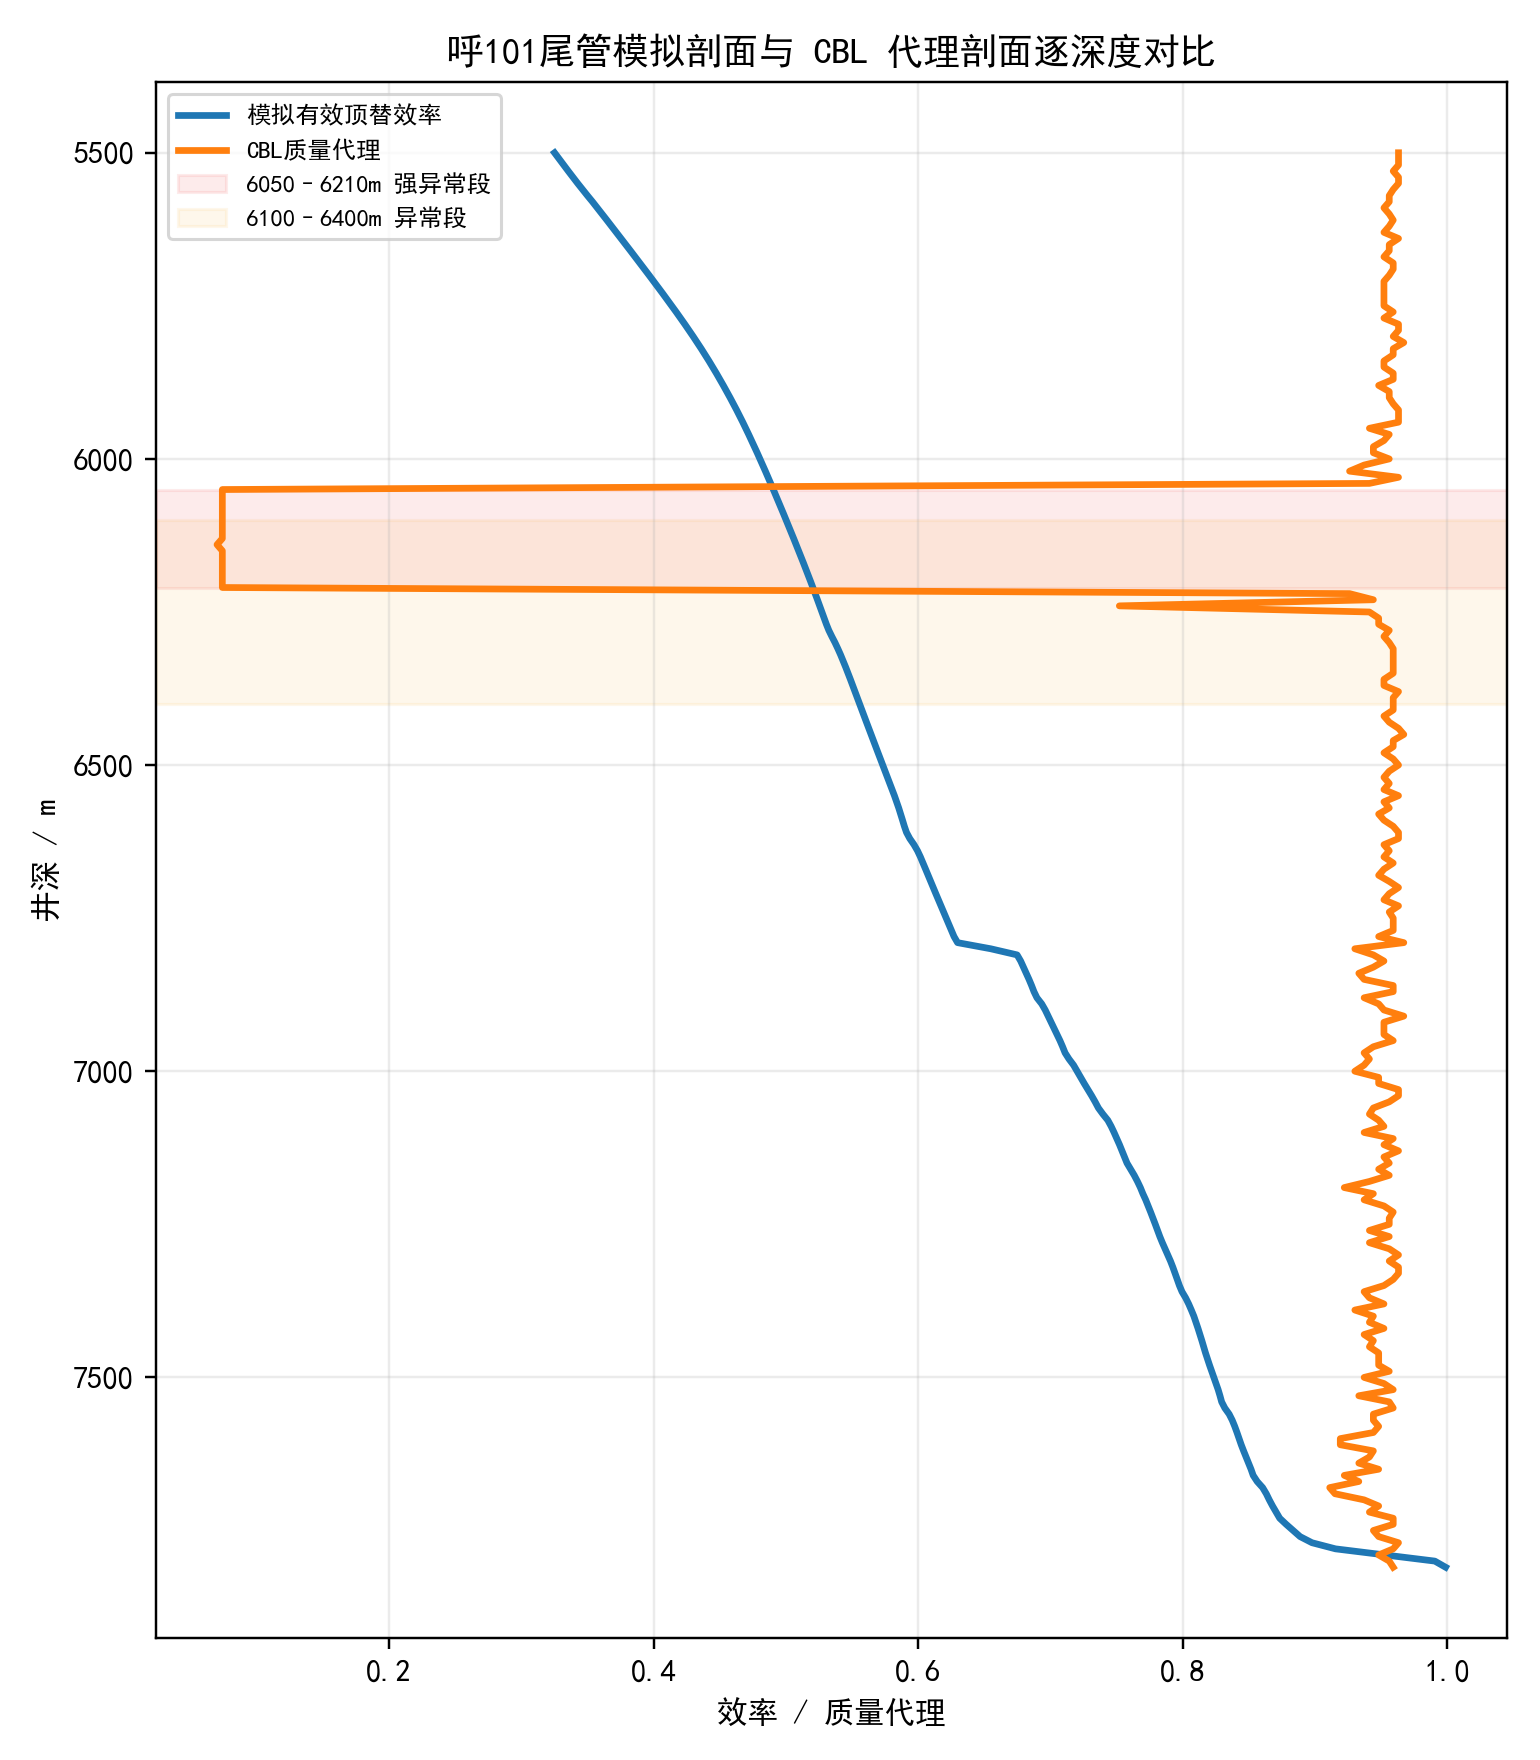

The table this chart was drawn from, first rows:
depth_md_m, cbl_amplitude_pct, quality_proxy, quality_proxy_pct, quality_grade_cn, segment_type_cn, segment_note_cn, simulated_effective_efficiency, simulated_minus_cbl_proxy
5500, 3.7, 0.963, 96.3, 胶结良好, 双层套管不评价段, 5390.0-5699.8m 双层套管二界面不作评价, 0.3251, -0.6379
5510, 3.7, 0.963, 96.3, 胶结良好, 双层套管不评价段, 5390.0-5699.8m 双层套管二界面不作评价, 0.3285, -0.6345
5520, 3.7, 0.963, 96.3, 胶结良好, 双层套管不评价段, 5390.0-5699.8m 双层套管二界面不作评价, 0.332, -0.631
5530, 4.1, 0.959, 95.9, 胶结良好, 双层套管不评价段, 5390.0-5699.8m 双层套管二界面不作评价, 0.3355, -0.6235
5540, 3.7, 0.963, 96.3, 胶结良好, 双层套管不评价段, 5390.0-5699.8m 双层套管二界面不作评价, 0.339, -0.624
5550, 3.7, 0.963, 96.3, 胶结良好, 双层套管不评价段, 5390.0-5699.8m 双层套管二界面不作评价, 0.3426, -0.6204
5560, 4.1, 0.959, 95.9, 胶结良好, 双层套管不评价段, 5390.0-5699.8m 双层套管二界面不作评价, 0.3462, -0.6128
5570, 4.4, 0.956, 95.6, 胶结良好, 双层套管不评价段, 5390.0-5699.8m 双层套管二界面不作评价, 0.35, -0.606
5580, 4.4, 0.956, 95.6, 胶结良好, 双层套管不评价段, 5390.0-5699.8m 双层套管二界面不作评价, 0.3538, -0.6022
5590, 4.8, 0.952, 95.2, 胶结良好, 双层套管不评价段, 5390.0-5699.8m 双层套管二界面不作评价, 0.3574, -0.5946
5600, 4.4, 0.956, 95.6, 胶结良好, 双层套管不评价段, 5390.0-5699.8m 双层套管二界面不作评价, 0.361, -0.595
5610, 4.1, 0.959, 95.9, 胶结良好, 双层套管不评价段, 5390.0-5699.8m 双层套管二界面不作评价, 0.3646, -0.5944
5620, 4.4, 0.956, 95.6, 胶结良好, 双层套管不评价段, 5390.0-5699.8m 双层套管二界面不作评价, 0.3682, -0.5878
5630, 4.8, 0.952, 95.2, 胶结良好, 双层套管不评价段, 5390.0-5699.8m 双层套管二界面不作评价, 0.3718, -0.5802
5640, 3.7, 0.963, 96.3, 胶结良好, 双层套管不评价段, 5390.0-5699.8m 双层套管二界面不作评价, 0.3754, -0.5876
5650, 4.4, 0.956, 95.6, 胶结良好, 双层套管不评价段, 5390.0-5699.8m 双层套管二界面不作评价, 0.3789, -0.5771
5660, 4.4, 0.956, 95.6, 胶结良好, 双层套管不评价段, 5390.0-5699.8m 双层套管二界面不作评价, 0.3825, -0.5735
5670, 4.8, 0.952, 95.2, 胶结良好, 双层套管不评价段, 5390.0-5699.8m 双层套管二界面不作评价, 0.386, -0.566
5680, 4.1, 0.959, 95.9, 胶结良好, 双层套管不评价段, 5390.0-5699.8m 双层套管二界面不作评价, 0.3895, -0.5695
5690, 4.1, 0.959, 95.9, 胶结良好, 双层套管不评价段, 5390.0-5699.8m 双层套管二界面不作评价, 0.393, -0.566
5700, 4.4, 0.956, 95.6, 胶结良好, 过渡/非目的段, 双层套管以下、目的井段以上, 0.3965, -0.5595
5710, 4.8, 0.952, 95.2, 胶结良好, 过渡/非目的段, 双层套管以下、目的井段以上, 0.4, -0.552
5720, 4.8, 0.952, 95.2, 胶结良好, 过渡/非目的段, 双层套管以下、目的井段以上, 0.4035, -0.5485
5730, 4.8, 0.952, 95.2, 胶结良好, 过渡/非目的段, 双层套管以下、目的井段以上, 0.4069, -0.5451
5740, 4.8, 0.952, 95.2, 胶结良好, 过渡/非目的段, 双层套管以下、目的井段以上, 0.4103, -0.5417
5750, 4.8, 0.952, 95.2, 胶结良好, 过渡/非目的段, 双层套管以下、目的井段以上, 0.4137, -0.5383
5760, 4.1, 0.959, 95.9, 胶结良好, 过渡/非目的段, 双层套管以下、目的井段以上, 0.417, -0.542
5770, 4.8, 0.952, 95.2, 胶结良好, 过渡/非目的段, 双层套管以下、目的井段以上, 0.4203, -0.5317
5780, 3.7, 0.963, 96.3, 胶结良好, 过渡/非目的段, 双层套管以下、目的井段以上, 0.4236, -0.5394
5790, 3.7, 0.963, 96.3, 胶结良好, 过渡/非目的段, 双层套管以下、目的井段以上, 0.4267, -0.5363
5800, 4.1, 0.959, 95.9, 胶结良好, 过渡/非目的段, 双层套管以下、目的井段以上, 0.4299, -0.5291
5810, 3.3, 0.967, 96.7, 胶结良好, 过渡/非目的段, 双层套管以下、目的井段以上, 0.433, -0.534
5820, 4.1, 0.959, 95.9, 胶结良好, 过渡/非目的段, 双层套管以下、目的井段以上, 0.436, -0.523
5830, 4.1, 0.959, 95.9, 胶结良好, 过渡/非目的段, 双层套管以下、目的井段以上, 0.4389, -0.5201
5840, 4.8, 0.952, 95.2, 胶结良好, 过渡/非目的段, 双层套管以下、目的井段以上, 0.4418, -0.5102
5850, 4.8, 0.952, 95.2, 胶结良好, 过渡/非目的段, 双层套管以下、目的井段以上, 0.4446, -0.5074
5860, 4.1, 0.959, 95.9, 胶结良好, 过渡/非目的段, 双层套管以下、目的井段以上, 0.4474, -0.5116
5870, 4.1, 0.959, 95.9, 胶结良好, 过渡/非目的段, 双层套管以下、目的井段以上, 0.4501, -0.5089
5880, 5.2, 0.948, 94.8, 胶结良好, 过渡/非目的段, 双层套管以下、目的井段以上, 0.4527, -0.4953
5890, 4.4, 0.956, 95.6, 胶结良好, 过渡/非目的段, 双层套管以下、目的井段以上, 0.4553, -0.5007
5900, 4.4, 0.956, 95.6, 胶结良好, 过渡/非目的段, 双层套管以下、目的井段以上, 0.4578, -0.4982
5910, 4.1, 0.959, 95.9, 胶结良好, 过渡/非目的段, 双层套管以下、目的井段以上, 0.4603, -0.4987
5920, 3.7, 0.963, 96.3, 胶结良好, 过渡/非目的段, 双层套管以下、目的井段以上, 0.4627, -0.5003
5930, 3.7, 0.963, 96.3, 胶结良好, 过渡/非目的段, 双层套管以下、目的井段以上, 0.4651, -0.4979
5940, 3.7, 0.963, 96.3, 胶结良好, 过渡/非目的段, 双层套管以下、目的井段以上, 0.4674, -0.4956
5950, 5.9, 0.941, 94.1, 胶结良好, 过渡/非目的段, 双层套管以下、目的井段以上, 0.4696, -0.4714
5960, 4.4, 0.956, 95.6, 胶结良好, 过渡/非目的段, 双层套管以下、目的井段以上, 0.4718, -0.4842
5970, 4.8, 0.952, 95.2, 胶结良好, 过渡/非目的段, 双层套管以下、目的井段以上, 0.474, -0.478
5980, 5.6, 0.944, 94.4, 胶结良好, 过渡/非目的段, 双层套管以下、目的井段以上, 0.4762, -0.4678
5990, 5.6, 0.944, 94.4, 胶结良好, 过渡/非目的段, 双层套管以下、目的井段以上, 0.4783, -0.4657
6000, 4.4, 0.956, 95.6, 胶结良好, 过渡/非目的段, 双层套管以下、目的井段以上, 0.4804, -0.4756
6010, 6.3, 0.937, 93.7, 胶结良好, 过渡/非目的段, 双层套管以下、目的井段以上, 0.4824, -0.4546
6020, 7.4, 0.926, 92.6, 胶结良好, 过渡/非目的段, 双层套管以下、目的井段以上, 0.4845, -0.4415
6030, 3.7, 0.963, 96.3, 胶结良好, 过渡/非目的段, 双层套管以下、目的井段以上, 0.4865, -0.4765
6040, 5.9, 0.941, 94.1, 胶结良好, 过渡/非目的段, 双层套管以下、目的井段以上, 0.4885, -0.4525
6050, 92.6, 0.074, 7.4, 差/空套风险, 过渡/非目的段, 双层套管以下、目的井段以上, 0.4905, 0.4165
6060, 92.6, 0.074, 7.4, 差/空套风险, 过渡/非目的段, 双层套管以下、目的井段以上, 0.4924, 0.4184
6070, 92.6, 0.074, 7.4, 差/空套风险, 过渡/非目的段, 双层套管以下、目的井段以上, 0.4944, 0.4204
6080, 92.6, 0.074, 7.4, 差/空套风险, 过渡/非目的段, 双层套管以下、目的井段以上, 0.4963, 0.4223
6090, 92.6, 0.074, 7.4, 差/空套风险, 过渡/非目的段, 双层套管以下、目的井段以上, 0.4983, 0.4243
... 172 more rows
